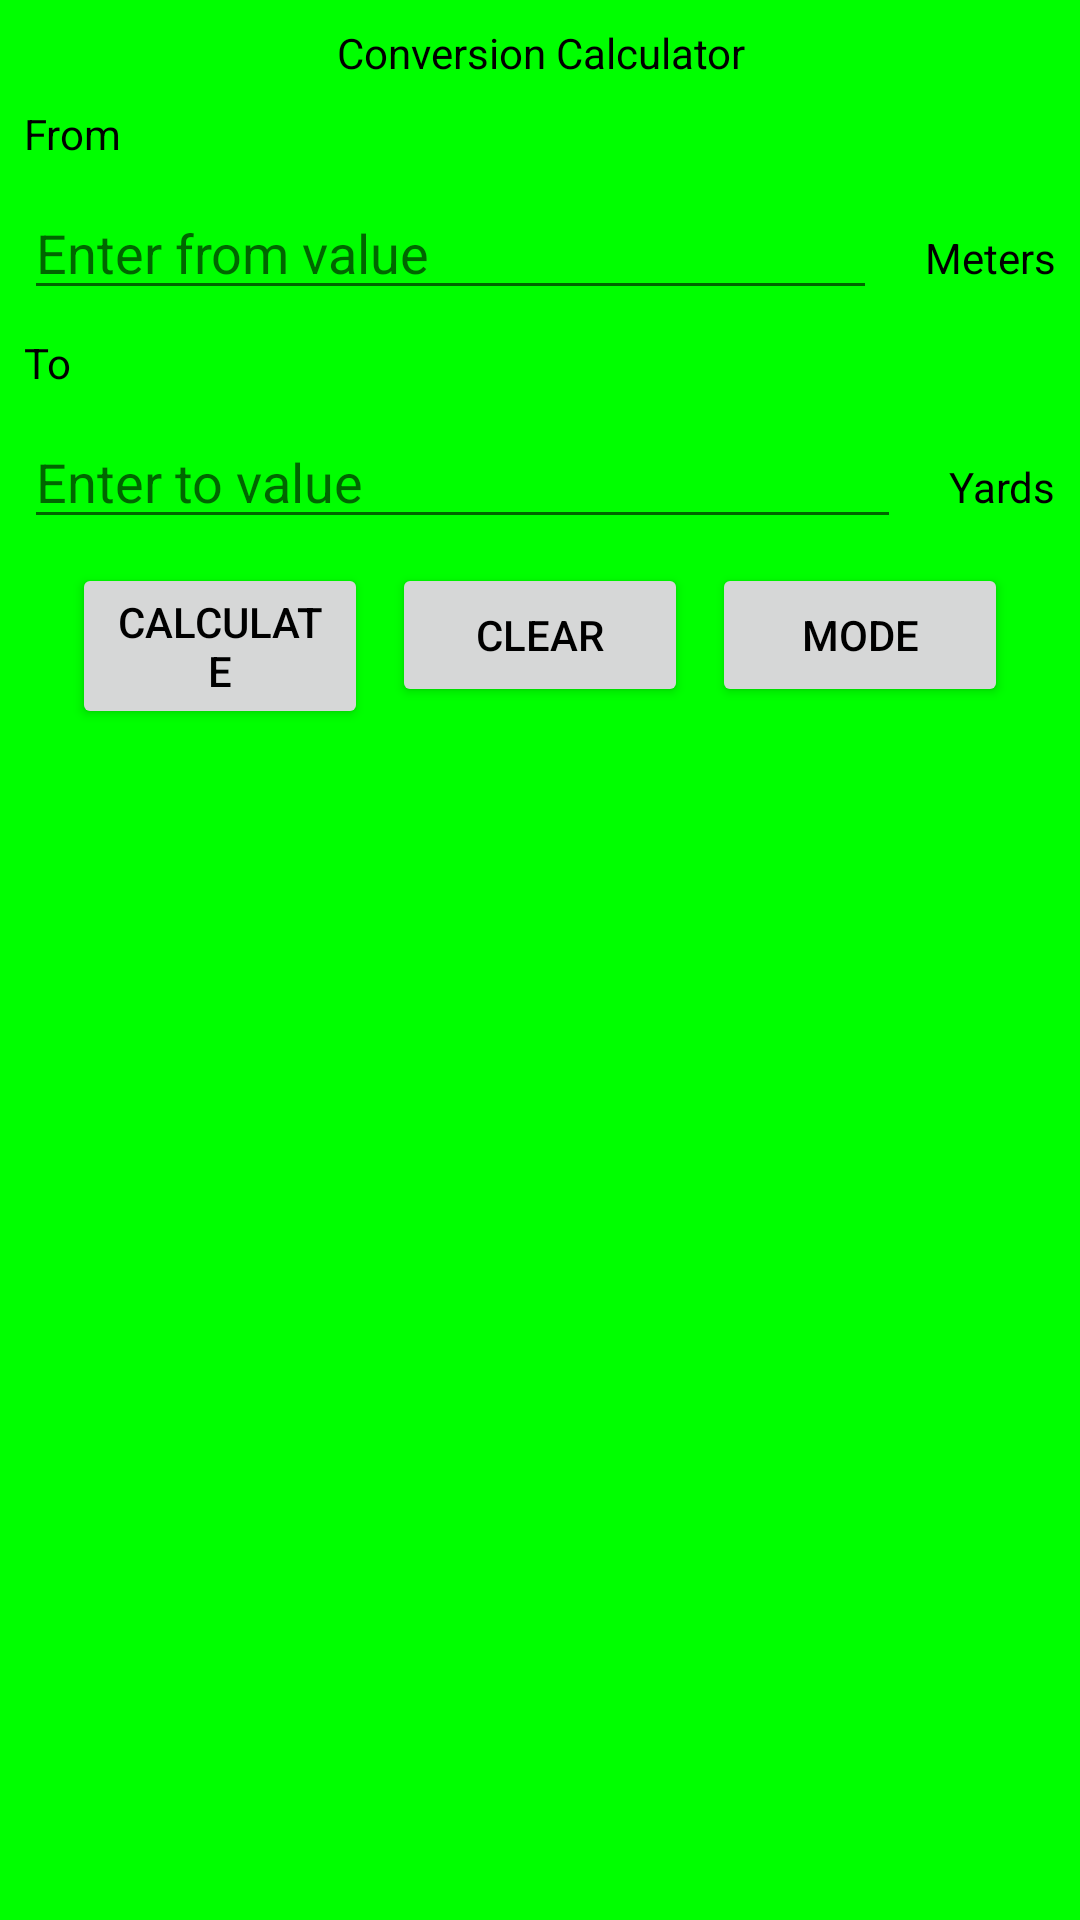

Here is an Android app screen rendered from its layout file. Give the layout XML and the strings, colors and styles it references.
<!-- AndroidManifest.xml: application theme AppTheme -->
<!-- res/layout/activity_main.xml -->
<?xml version="1.0" encoding="utf-8"?>
<android.support.constraint.ConstraintLayout xmlns:android="http://schemas.android.com/apk/res/android"
    xmlns:app="http://schemas.android.com/apk/res-auto"
    xmlns:tools="http://schemas.android.com/tools"
    android:id="@+id/linearLayout"
    android:layout_width="match_parent"
    android:layout_height="match_parent"
    tools:context=".MainActivity"
    tools:layout_editor_absoluteY="81dp">

    <TextView
        android:id="@+id/textView"
        android:layout_width="384dp"
        android:layout_height="wrap_content"
        android:layout_marginStart="8dp"
        android:layout_marginTop="8dp"
        android:layout_marginEnd="8dp"
        android:text="@string/conversion_calculator"
        android:textAlignment="center"
        app:layout_constraintBottom_toTopOf="@+id/fromTextView"
        app:layout_constraintEnd_toEndOf="parent"
        app:layout_constraintStart_toStartOf="parent"
        app:layout_constraintTop_toTopOf="parent" />

    <TextView
        android:id="@+id/fromTextView"
        android:layout_width="0dp"
        android:layout_height="wrap_content"
        android:layout_marginStart="8dp"
        android:layout_marginTop="8dp"
        android:layout_marginEnd="8dp"
        android:text="@string/from"
        app:layout_constraintEnd_toEndOf="parent"
        app:layout_constraintStart_toStartOf="parent"
        app:layout_constraintTop_toBottomOf="@+id/textView" />


    <EditText
        android:id="@+id/fromEditText"
        android:layout_width="0dp"
        android:layout_height="wrap_content"
        android:layout_marginStart="8dp"
        android:layout_marginTop="8dp"
        android:layout_marginEnd="8dp"
        android:ems="10"
        android:hint="@string/enter_from_value"
        android:inputType="numberDecimal"
        app:layout_constraintEnd_toStartOf="@+id/fromUnitTextView"
        app:layout_constraintHorizontal_bias="0.5"
        app:layout_constraintHorizontal_chainStyle="spread"
        app:layout_constraintStart_toStartOf="parent"
        app:layout_constraintTop_toBottomOf="@+id/fromTextView" />

    <TextView
        android:id="@+id/fromUnitTextView"
        android:layout_width="wrap_content"
        android:layout_height="16dp"
        android:layout_marginStart="8dp"
        android:layout_marginEnd="8dp"
        android:text="@string/meters"
        app:layout_constraintBaseline_toBaselineOf="@+id/fromEditText"
        app:layout_constraintEnd_toEndOf="parent"
        app:layout_constraintHorizontal_bias="0.5"
        app:layout_constraintStart_toEndOf="@+id/fromEditText" />


    <TextView
        android:id="@+id/toTextView"
        android:layout_width="0dp"
        android:layout_height="wrap_content"
        android:layout_marginStart="8dp"
        android:layout_marginTop="8dp"
        android:layout_marginEnd="8dp"
        android:text="@string/to"
        app:layout_constraintEnd_toEndOf="parent"
        app:layout_constraintStart_toStartOf="parent"
        app:layout_constraintTop_toBottomOf="@+id/fromEditText" />


    <EditText
        android:id="@+id/toEditText"
        android:layout_width="0dp"
        android:layout_height="wrap_content"
        android:layout_marginStart="8dp"
        android:layout_marginTop="8dp"
        android:layout_marginEnd="8dp"
        android:layout_marginBottom="8dp"
        android:ems="10"
        android:hint="@string/enter_to_value"
        android:inputType="numberDecimal"
        app:layout_constraintBottom_toTopOf="@+id/button4"
        app:layout_constraintEnd_toStartOf="@+id/toUnitTextView"
        app:layout_constraintHorizontal_bias="0.4"
        app:layout_constraintHorizontal_chainStyle="spread_inside"
        app:layout_constraintStart_toStartOf="parent"
        app:layout_constraintTop_toBottomOf="@+id/toTextView"
        app:layout_constraintVertical_bias="0.0" />

    <TextView
        android:id="@+id/toUnitTextView"
        android:layout_width="wrap_content"
        android:layout_height="wrap_content"
        android:layout_marginStart="8dp"
        android:layout_marginEnd="8dp"
        android:text="@string/yards"
        app:layout_constraintBaseline_toBaselineOf="@+id/toEditText"
        app:layout_constraintEnd_toEndOf="parent"
        app:layout_constraintHorizontal_bias="0.5"
        app:layout_constraintStart_toEndOf="@+id/toEditText" />


    <Button
        android:id="@+id/button4"
        android:layout_width="0dp"
        android:layout_height="wrap_content"
        android:layout_marginStart="24dp"
        android:layout_marginTop="8dp"
        android:text="@string/calculate"
        app:layout_constraintEnd_toStartOf="@+id/button5"
        app:layout_constraintHorizontal_bias="0.5"
        app:layout_constraintHorizontal_chainStyle="packed"
        app:layout_constraintStart_toStartOf="parent"
        app:layout_constraintTop_toBottomOf="@+id/toEditText" />

    <Button
        android:id="@+id/button5"
        android:layout_width="0dp"
        android:layout_height="wrap_content"
        android:layout_marginStart="8dp"
        android:layout_marginTop="8dp"
        android:layout_marginEnd="8dp"
        android:text="@string/clear"
        app:layout_constraintEnd_toStartOf="@+id/button3"
        app:layout_constraintHorizontal_bias="0.5"
        app:layout_constraintStart_toEndOf="@+id/button4"
        app:layout_constraintTop_toBottomOf="@+id/toEditText" />

    <Button
        android:id="@+id/button3"
        android:layout_width="0dp"
        android:layout_height="wrap_content"
        android:layout_marginTop="8dp"
        android:layout_marginEnd="24dp"
        android:text="@string/mode"
        app:layout_constraintEnd_toEndOf="parent"
        app:layout_constraintHorizontal_bias="0.5"
        app:layout_constraintStart_toEndOf="@+id/button5"
        app:layout_constraintTop_toBottomOf="@+id/toEditText" />

    <ImageView
        android:id="@+id/weatherIcon"
        android:layout_width="wrap_content"
        android:layout_height="wrap_content"
        android:layout_marginStart="16dp"
        android:layout_marginTop="16dp"
        app:layout_constraintStart_toStartOf="parent"
        app:layout_constraintTop_toBottomOf="@+id/button4"
        tools:srcCompat="@tools:sample/avatars" />

    <TextView
        android:id="@+id/temperature"
        android:layout_width="wrap_content"
        android:layout_height="wrap_content"
        android:layout_marginStart="16dp"
        android:layout_marginTop="24dp"
        android:textSize="24sp"
        app:layout_constraintStart_toEndOf="@+id/weatherIcon"
        app:layout_constraintTop_toBottomOf="@+id/button5" />

    <TextView
        android:id="@+id/current"
        android:layout_width="wrap_content"
        android:layout_height="wrap_content"
        android:layout_marginStart="16dp"
        android:layout_marginTop="16dp"
        android:textSize="18sp"
        app:layout_constraintStart_toEndOf="@+id/weatherIcon"
        app:layout_constraintTop_toBottomOf="@+id/temperature" />


</android.support.constraint.ConstraintLayout>
<!-- resources referenced by this layout -->
<resources>
  <string name="calculate">Calculate</string>
  <string name="clear">Clear</string>
  <string name="conversion_calculator">Conversion Calculator</string>
  <string name="enter_from_value">Enter from value</string>
  <string name="enter_to_value">Enter to value</string>
  <string name="from">From</string>
  <string name="meters">Meters</string>
  <string name="mode">Mode</string>
  <string name="to">To</string>
  <string name="yards">Yards</string>
  <style name="AppTheme" parent="Theme.AppCompat.Light.DarkActionBar">
          
          <item name="colorPrimary">@color/colorPrimary</item>
          <item name="colorPrimaryDark">@color/colorPrimaryDark</item>
          <item name="colorAccent">@color/colorAccent</item>
          <item name="android:windowBackground">@color/activityBack</item>
          <item name="android:textColor">@color/textColor</item>
          
      </style>
  <color name="colorPrimary">#00FCFF</color>
  <color name="colorPrimaryDark">#F300FF</color>
  <color name="colorAccent">#FFFF00</color>
  <color name="activityBack">#00FF00</color>
  <color name="textColor">#000000</color>
</resources>
